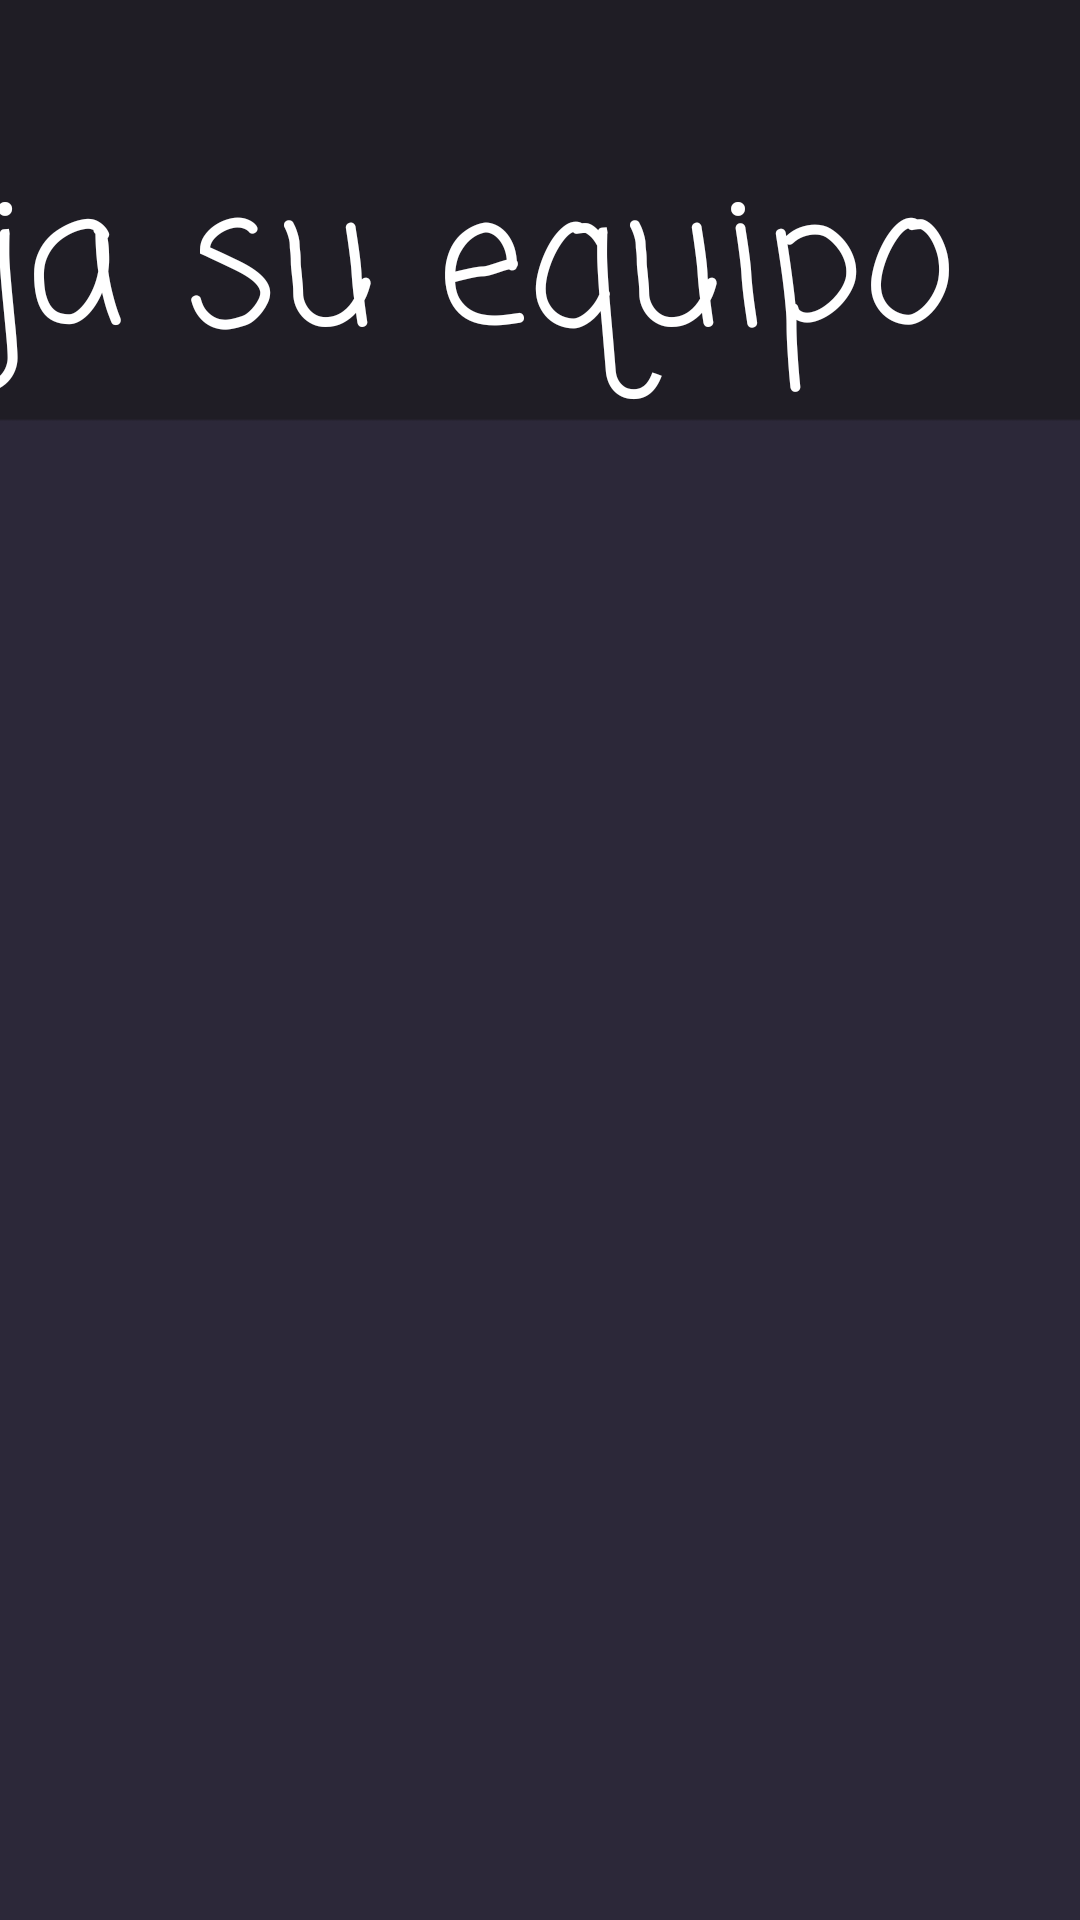

This screen was rendered from an Android layout file. Write that file and the resources it references.
<!-- AndroidManifest.xml: application theme Theme.Pizarra_Tactica -->
<!-- res/layout/activity_elegirequipo.xml -->
<?xml version="1.0" encoding="utf-8"?>
<androidx.constraintlayout.widget.ConstraintLayout xmlns:android="http://schemas.android.com/apk/res/android"
    xmlns:app="http://schemas.android.com/apk/res-auto"
    xmlns:tools="http://schemas.android.com/tools"
    android:layout_width="match_parent"
    android:layout_height="match_parent"
    android:background="@drawable/fondoelegirequipo">

    <androidx.constraintlayout.widget.ConstraintLayout
        android:layout_width="match_parent"
        android:layout_height="match_parent"
        tools:context=".ElegirEquipo">

        <TextView
            android:id="@+id/Text"
            android:layout_width="500dp"
            android:layout_height="200dp"
            android:layout_marginTop="45dp"
            android:layout_marginBottom="20dp"
            android:backgroundTint="@color/cardview_shadow_start_color"
            android:fontFamily="casual"
            android:text="Elija su equipo"
            android:textAppearance="@style/TextAppearance.AppCompat.Body2"
            android:textColor="@color/white"
            android:textFontWeight="@integer/material_motion_duration_long_2"
            android:textSize="60sp"
            app:layout_constraintBottom_toBottomOf="parent"
            app:layout_constraintEnd_toEndOf="parent"
            app:layout_constraintStart_toStartOf="parent"
            app:layout_constraintTop_toTopOf="parent"
            app:layout_constraintVertical_bias="0.0" />

        <HorizontalScrollView
            android:layout_width="1200dp"
            android:layout_height="630dp"
            app:layout_constraintBottom_toBottomOf="parent"
            app:layout_constraintEnd_toEndOf="parent"
            app:layout_constraintStart_toStartOf="parent"
            app:layout_constraintTop_toBottomOf="@+id/Text"
            app:layout_constraintVertical_bias="0.84">

            <LinearLayout
                android:layout_width="wrap_content"
                android:layout_height="match_parent"
                android:orientation="horizontal"
                android:padding="50dp">

                
                <ImageButton
                    android:id="@+id/Jug1"
                    android:layout_width="400dp"
                    android:layout_height="400dp"
                    android:layout_marginTop="60dp"
                    android:layout_marginLeft="30dp"
                    android:layout_marginRight="30dp"
                    android:background="@drawable/addescudo"
                    android:contentDescription="jug1" />

                <ImageButton
                    android:id="@+id/Jug2"
                    android:layout_width="400dp"
                    android:layout_height="400dp"
                    android:layout_marginTop="60dp"
                    android:layout_marginLeft="30dp"
                    android:layout_marginRight="30dp"
                    android:background="@drawable/addescudo"
                    android:contentDescription="jug2" />

                <ImageButton
                    android:id="@+id/Jug3"
                    android:layout_width="400dp"
                    android:layout_height="400dp"
                    android:layout_marginTop="60dp"
                    android:layout_marginLeft="30dp"
                    android:layout_marginRight="30dp"
                    android:background="@drawable/addescudo"
                    android:contentDescription="jug3" />

                <ImageButton
                    android:id="@+id/Jug4"
                    android:layout_width="400dp"
                    android:layout_height="400dp"
                    android:layout_marginTop="60dp"
                    android:layout_marginLeft="30dp"
                    android:layout_marginRight="30dp"
                    android:background="@drawable/addescudo"
                    android:contentDescription="jug4" />

                <ImageButton
                    android:id="@+id/Jug5"
                    android:layout_width="400dp"
                    android:layout_height="400dp"
                    android:layout_marginTop="60dp"
                    android:layout_marginLeft="30dp"
                    android:layout_marginRight="30dp"
                    android:background="@drawable/addescudo"
                    android:contentDescription="jug5" />

                <ImageButton
                    android:id="@+id/Jug6"
                    android:layout_width="400dp"
                    android:layout_height="400dp"
                    android:layout_marginTop="60dp"
                    android:layout_marginLeft="30dp"
                    android:layout_marginRight="30dp"
                    android:background="@drawable/addescudo"
                    android:contentDescription="jug6" />

                <ImageButton
                    android:id="@+id/Jug7"
                    android:layout_width="400dp"
                    android:layout_height="400dp"
                    android:layout_marginTop="60dp"
                    android:layout_marginLeft="30dp"
                    android:layout_marginRight="30dp"
                    android:background="@drawable/addescudo"
                    android:contentDescription="jug7" />

                <ImageButton
                    android:id="@+id/Jug8"
                    android:layout_width="400dp"
                    android:layout_height="400dp"
                    android:layout_marginTop="60dp"
                    android:layout_marginLeft="30dp"
                    android:layout_marginRight="30dp"
                    android:background="@drawable/addescudo"
                    android:contentDescription="jug8" />

                <ImageButton
                    android:id="@+id/Jug9"
                    android:layout_width="400dp"
                    android:layout_height="400dp"
                    android:layout_marginTop="60dp"
                    android:layout_marginLeft="30dp"
                    android:layout_marginRight="30dp"
                    android:background="@drawable/addescudo"
                    android:contentDescription="jug9" />

                <ImageButton
                    android:id="@+id/Jug10"
                    android:layout_width="400dp"
                    android:layout_height="400dp"
                    android:layout_marginTop="60dp"
                    android:layout_marginLeft="30dp"
                    android:layout_marginRight="30dp"
                    android:background="@drawable/addescudo"
                    android:contentDescription="jug10" />

                <ImageButton
                    android:id="@+id/Jug11"
                    android:layout_width="400dp"
                    android:layout_height="400dp"
                    android:layout_marginTop="60dp"
                    android:layout_marginLeft="30dp"
                    android:layout_marginRight="30dp"
                    android:background="@drawable/addescudo"
                    android:contentDescription="jug11" />

                <ImageButton
                    android:id="@+id/Jug12"
                    android:layout_width="400dp"
                    android:layout_height="400dp"
                    android:layout_marginTop="60dp"
                    android:layout_marginLeft="30dp"
                    android:layout_marginRight="30dp"
                    android:background="@drawable/addescudo"
                    android:contentDescription="jug12" />

                <ImageButton
                    android:id="@+id/Jug13"
                    android:layout_width="400dp"
                    android:layout_height="400dp"
                    android:layout_marginTop="60dp"
                    android:layout_marginLeft="30dp"
                    android:layout_marginRight="30dp"
                    android:background="@drawable/addescudo"
                    android:contentDescription="jug13" />

                <ImageButton
                    android:id="@+id/Jug14"
                    android:layout_width="400dp"
                    android:layout_height="400dp"
                    android:layout_marginTop="60dp"
                    android:layout_marginLeft="30dp"
                    android:layout_marginRight="30dp"
                    android:background="@drawable/addescudo"
                    android:contentDescription="jug14" />

                <ImageButton
                    android:id="@+id/Jug15"
                    android:layout_width="400dp"
                    android:layout_height="400dp"
                    android:layout_marginTop="60dp"
                    android:layout_marginLeft="30dp"
                    android:layout_marginRight="30dp"
                    android:background="@drawable/addescudo"
                    android:contentDescription="jug15" />

                <ImageButton
                    android:id="@+id/Jug16"
                    android:layout_width="400dp"
                    android:layout_height="400dp"
                    android:layout_marginTop="60dp"
                    android:layout_marginLeft="30dp"
                    android:layout_marginRight="30dp"
                    android:background="@drawable/addescudo"
                    android:contentDescription="jug16" />

                <ImageButton
                    android:id="@+id/Jug17"
                    android:layout_width="400dp"
                    android:layout_height="400dp"
                    android:layout_marginTop="60dp"
                    android:layout_marginLeft="30dp"
                    android:layout_marginRight="30dp"
                    android:background="@drawable/addescudo"
                    android:contentDescription="jug17" />

                <ImageButton
                    android:id="@+id/Jug18"
                    android:layout_width="400dp"
                    android:layout_height="400dp"
                    android:layout_marginTop="60dp"
                    android:layout_marginLeft="30dp"
                    android:layout_marginRight="30dp"
                    android:background="@drawable/addescudo"
                    android:contentDescription="jug18" />

                <ImageButton
                    android:id="@+id/Jug19"
                    android:layout_width="400dp"
                    android:layout_height="400dp"
                    android:layout_marginTop="60dp"
                    android:layout_marginLeft="30dp"
                    android:layout_marginRight="30dp"
                    android:background="@drawable/addescudo"
                    android:contentDescription="jug19" />

                <ImageButton
                    android:id="@+id/Jug20"
                    android:layout_width="400dp"
                    android:layout_height="400dp"
                    android:layout_marginTop="60dp"
                    android:layout_marginLeft="30dp"
                    android:layout_marginRight="30dp"
                    android:background="@drawable/addescudo"
                    android:contentDescription="jug20" />

            </LinearLayout>

        </HorizontalScrollView>


    </androidx.constraintlayout.widget.ConstraintLayout>

</androidx.constraintlayout.widget.ConstraintLayout>
<!-- resources referenced by this layout -->
<resources>
  <color name="white">#FFFFFFFF</color>
  <!-- drawable fondoelegirequipo: png bitmap (drawable, 9009 bytes) -->
  <style name="Theme.Pizarra_Tactica" parent="Base.Theme.Pizarra_Tactica" />
  <style name="Base.Theme.Pizarra_Tactica" parent="Theme.Material3.DayNight.NoActionBar">
          
          
      </style>
</resources>
